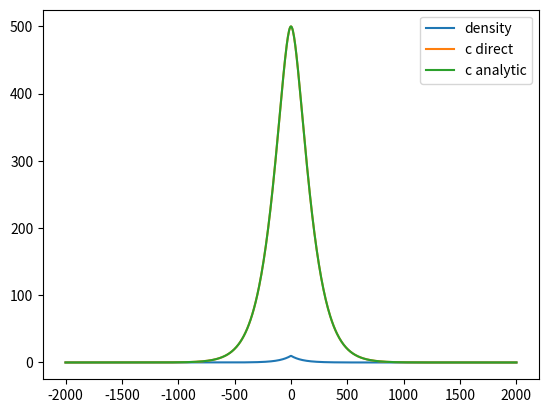

The matplotlib source for this figure:
from __future__ import print_function, division
import numpy as np
import matplotlib.pyplot as plt


def find_c(rho,
           dx, dt,
           alpha, delta, D):
    c = np.zeros_like(rho)
    laplace_c = np.zeros_like(c)
    for _ in range(100000):
        laplace_c[1:-1] = (c[2:] + c[:-2] - 2.0 * c[1:-1]) / dx ** 2
        laplace_c[0] = 0.0
        laplace_c[-1] = 0.0
        c += (D * laplace_c + alpha * rho - delta * c) * dt
    return c

x = np.linspace(-2000.0, 2000.0, 800)
dx = x[1] - x[0]
delta = 0.01
alpha = 1.0
D = 100.0
d = 10.0 * np.exp(-0.01 * np.abs(x))

c = np.zeros_like(d)
for i in range(len(x)):
    for j in range(len(x)):
        c[i] += d[j] * np.exp(-np.sqrt(delta / D) * np.abs(x[i] - x[j]))
c *= 0.5 * dx

cs = find_c(d, dx=dx, dt=0.1, alpha=alpha, delta=delta, D=D)

plt.plot(x, d, label='density')
plt.plot(x, cs, label='c direct')
plt.plot(x, c, label='c analytic')

plt.legend()
plt.show()
